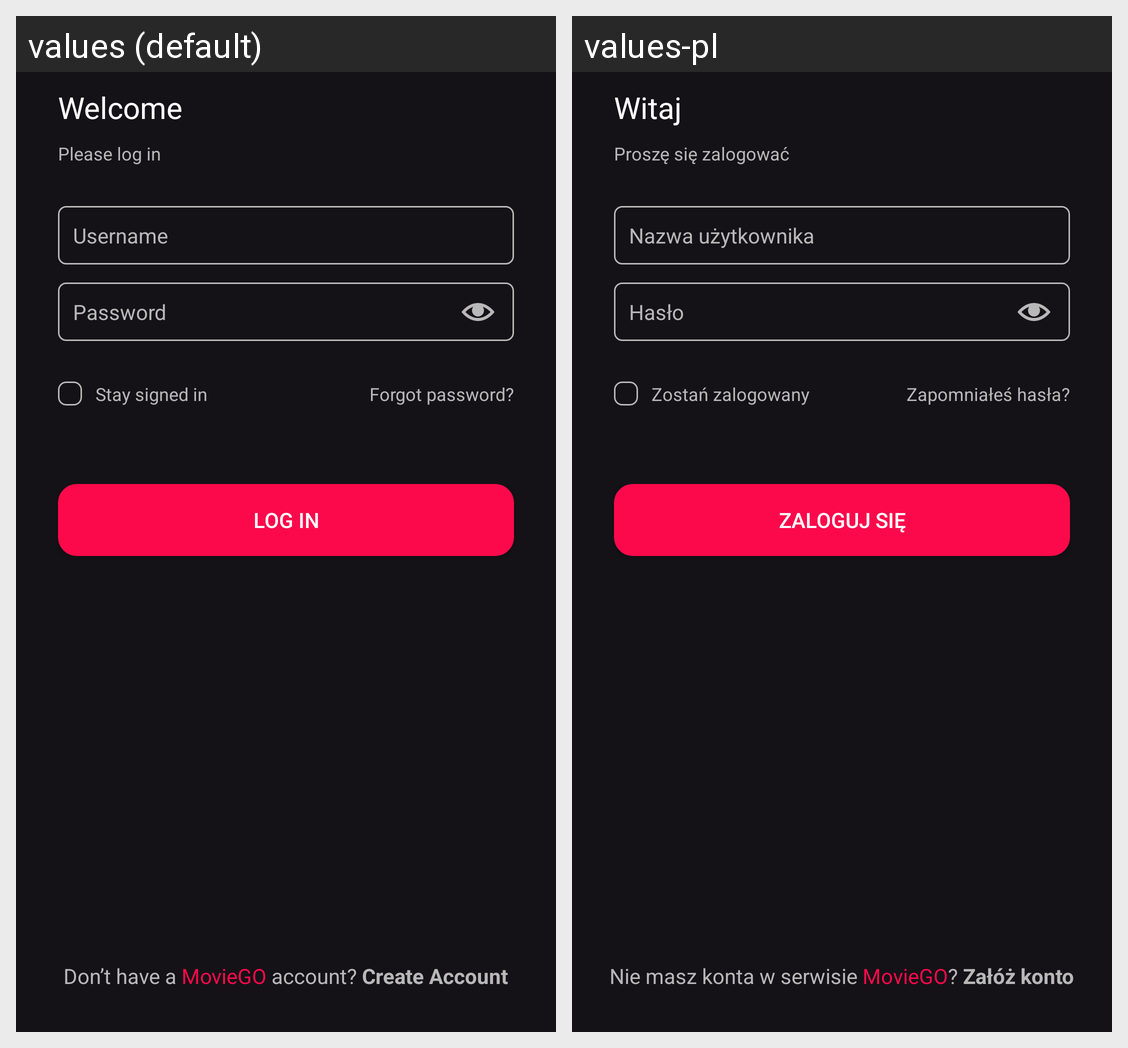

The same Android screen rendered under two of its app's locales, left to right. List the strings drawn on it with the default value and each locale's translation.
Android screen res/layout/fragment_login.xml rendered under 2 locales, left to right: values (default), values-pl. Device: Nexus 5 (rendered at 1080×1920; each locale shown at half size, 540×960, under a caption strip naming it); theme Theme.MovieGO.
Strings drawn on this screen, with the default value and each locale's value (text and hints the layout hard-codes, and strings that could not be matched under every locale, appear in the picture but are not listed):

login_UserTryHint
  values: Username
  values-pl: Nazwa użytkownika

login_PassTryHint
  values: Password
  values-pl: Hasło

text1
  values: Please log in
  values-pl: Proszę się zalogować

forgotPassLink
  values: Forgot password?
  values-pl: Zapomniałeś hasła?

checkboxText
  values: Stay signed in
  values-pl: Zostań zalogowany

welcomeSign2
  values: Welcome
  values-pl: Witaj

logButtonText
  values: Log in
  values-pl: Zaloguj się

bottomCreateAccText
  values: Don’t have a MovieGO account? Create Account
  values-pl: Nie masz konta w serwisie MovieGO? Załóż konto
